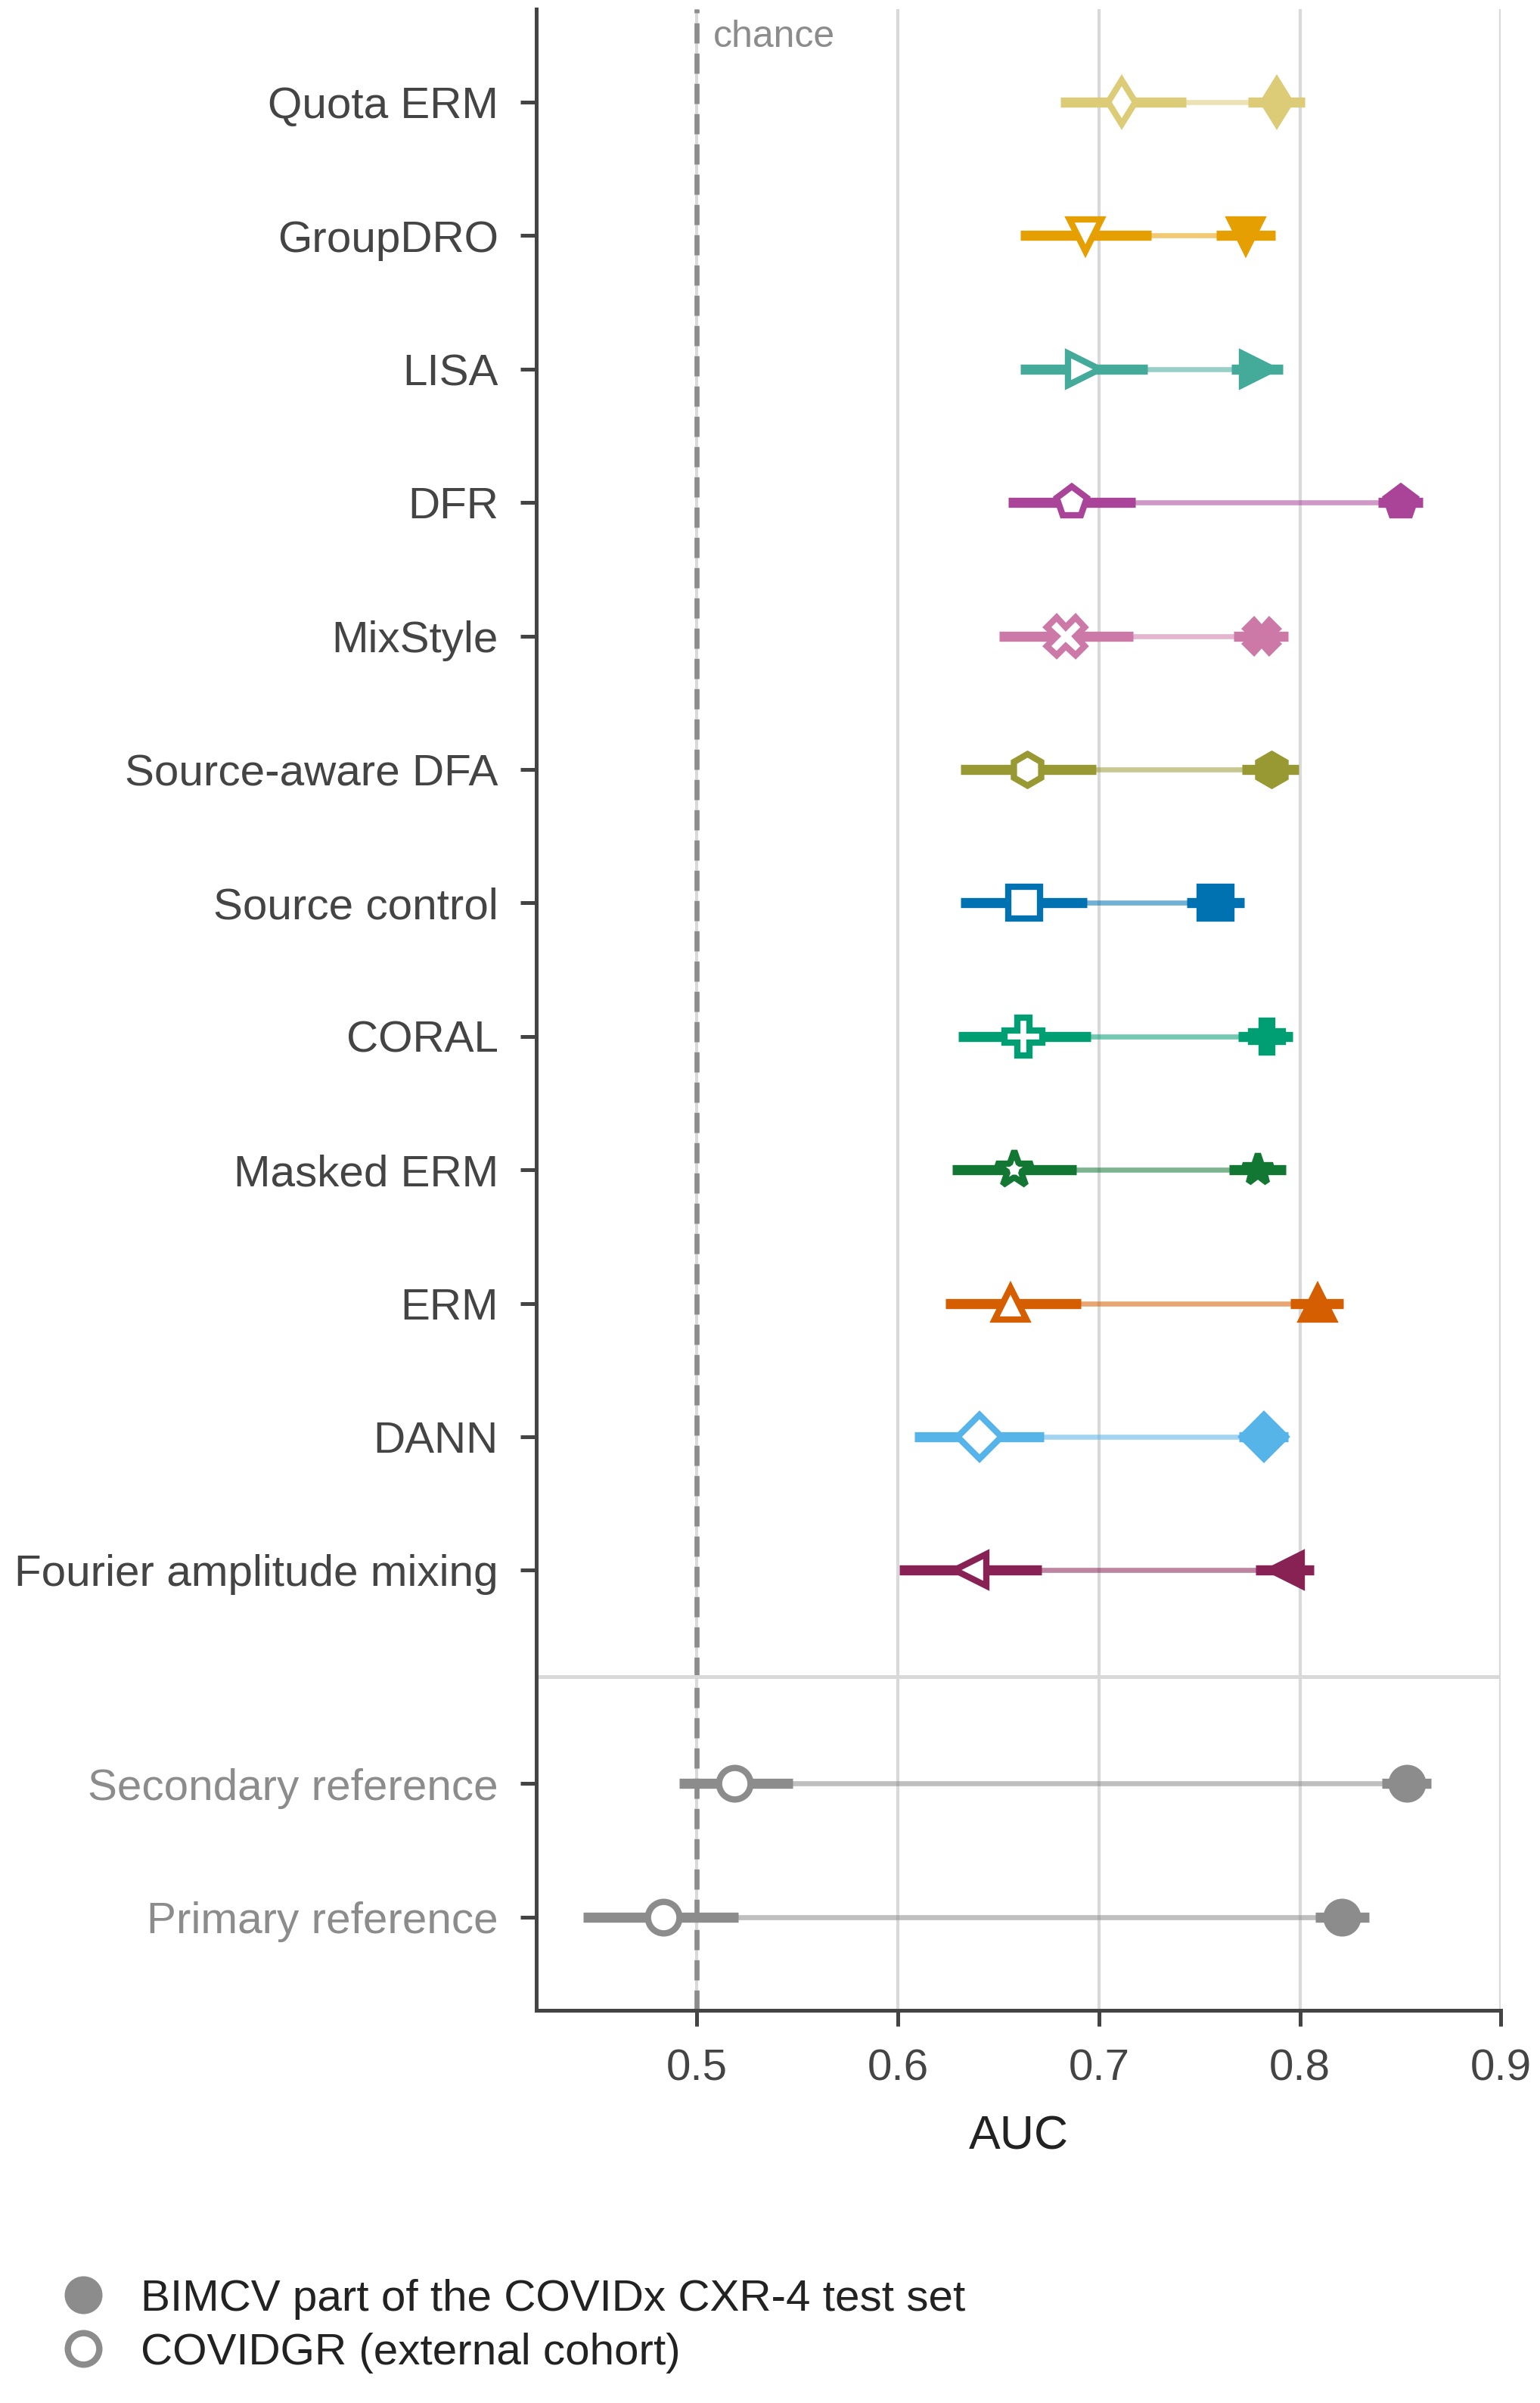

The data file committed next to this chart (first rows):
metodo, auc_test_bimcv, ic95_inf_test_bimcv, ic95_sup_test_bimcv, auc_covidgr, ic95_inf_covidgr, ic95_sup_covidgr, caida
erm_cuotas, 0.7886, 0.7743, 0.8024, 0.7112, 0.6807, 0.7433, 0.07746
groupdro, 0.7731, 0.7584, 0.7877, 0.6934, 0.6611, 0.726, 0.07966
lisa, 0.7789, 0.766, 0.7916, 0.6925, 0.6609, 0.724, 0.08645
dfr, 0.8502, 0.839, 0.861, 0.6865, 0.6549, 0.7179, 0.1637
mixstyle, 0.781, 0.7671, 0.7942, 0.6836, 0.6503, 0.7169, 0.09741
dfa_fuente, 0.7857, 0.771, 0.7994, 0.6641, 0.6311, 0.6986, 0.1216
control_fuente, 0.7582, 0.7437, 0.7723, 0.6628, 0.6312, 0.6939, 0.09536
coral, 0.7836, 0.7692, 0.7964, 0.6624, 0.6302, 0.6958, 0.1212
erm_mascara, 0.7792, 0.7646, 0.793, 0.658, 0.6269, 0.6886, 0.1212
erm, 0.8086, 0.7952, 0.8215, 0.656, 0.6237, 0.691, 0.1526
dann, 0.7821, 0.7695, 0.794, 0.6407, 0.6084, 0.6726, 0.1414
fourier, 0.7931, 0.7779, 0.8068, 0.6362, 0.6009, 0.6715, 0.1568
D_ERM, 0.853, 0.8406, 0.8651, 0.5186, 0.4911, 0.5476, 0.3344
D_IN, 0.8208, 0.8076, 0.8345, 0.4832, 0.4434, 0.5206, 0.3376
